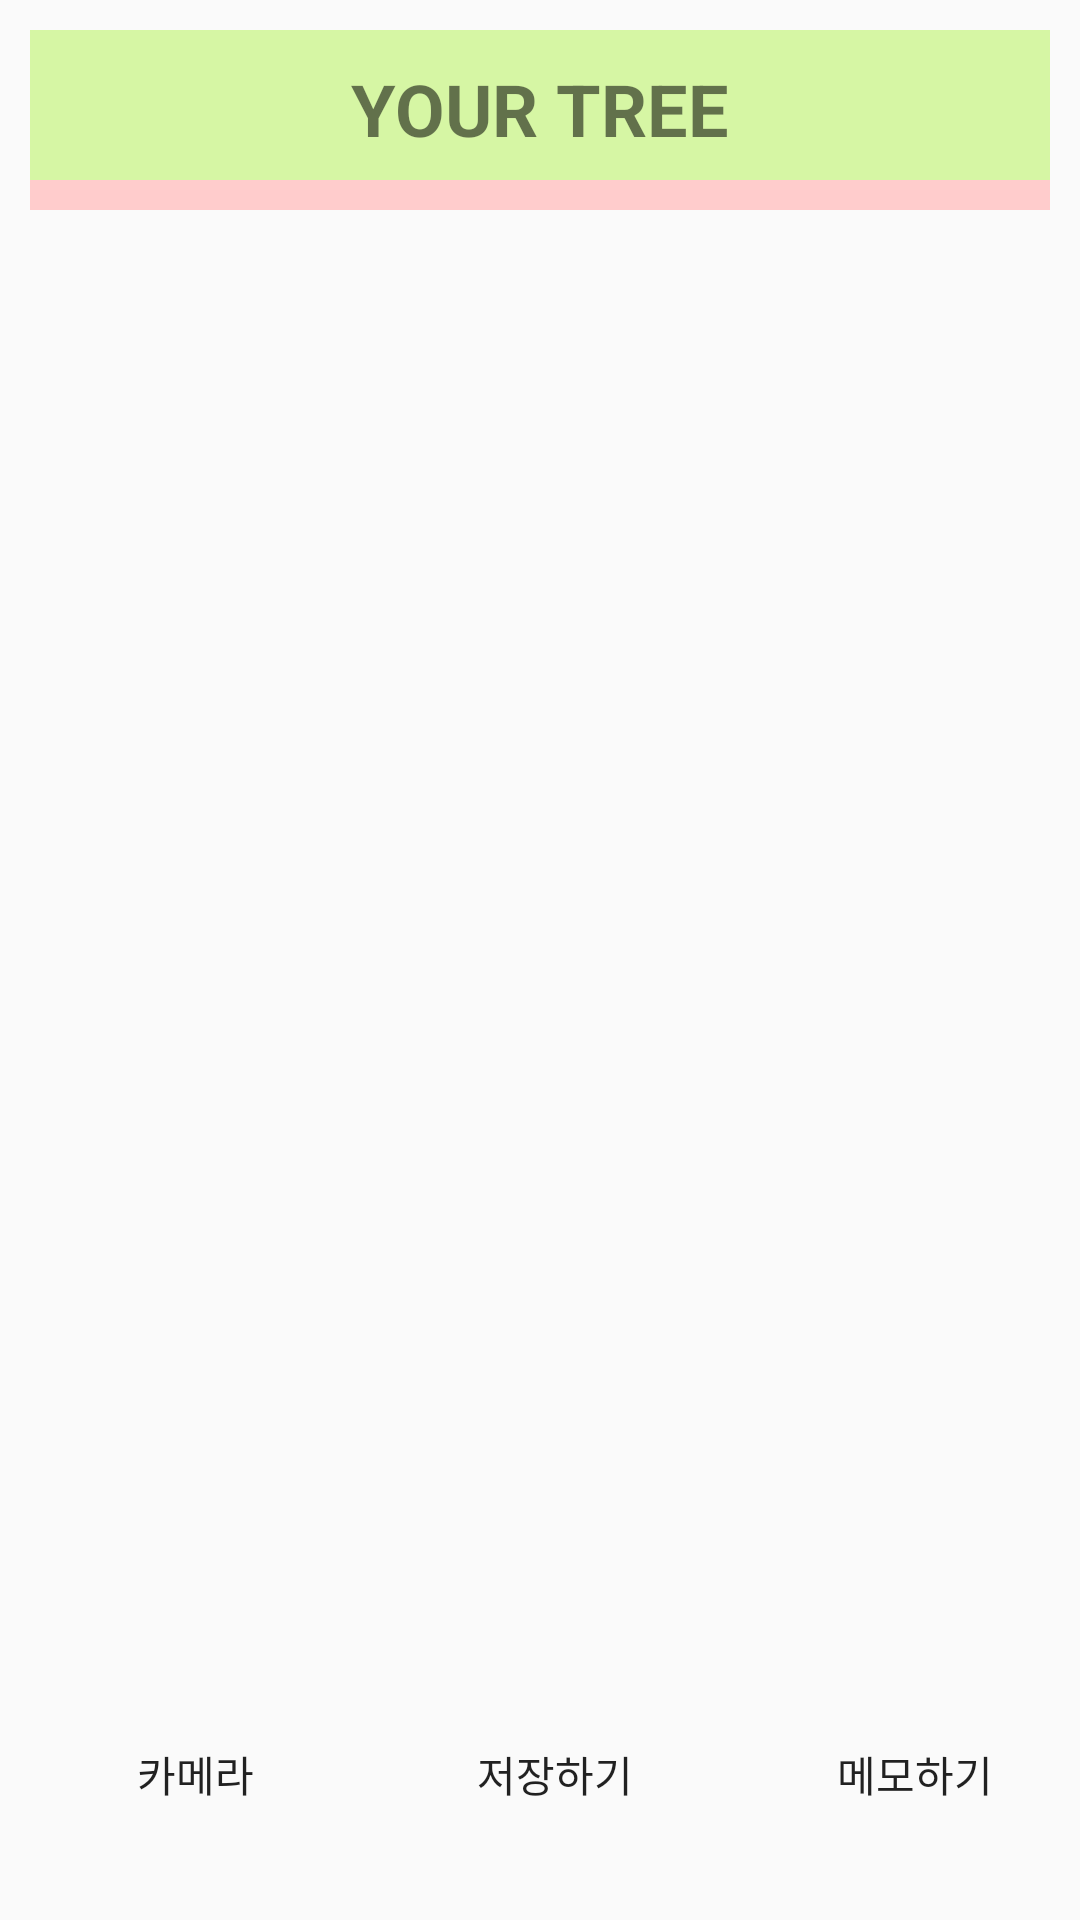

Reconstruct the res/layout file that produces this screen, plus the resources it refers to.
<!-- AndroidManifest.xml: application theme AppTheme.NoActionBar -->
<!-- res/layout/activity_camera.xml -->
<?xml version="1.0" encoding="utf-8"?>
<LinearLayout xmlns:android="http://schemas.android.com/apk/res/android"
    xmlns:tools="http://schemas.android.com/tools"
    android:layout_width="match_parent"
    android:layout_height="match_parent"
    android:orientation="vertical"
    tools:context=".MainActivity"
    android:padding="10dp">

    <LinearLayout
        android:layout_width="match_parent"
        android:layout_height="50dp"
        android:orientation="vertical"
        android:background="#D6F6A4">

        // 가운데 로고

        <TextView
            android:id="@+id/yourtree"
            android:layout_width="wrap_content"
            android:layout_height="wrap_content"
            android:layout_gravity="center"
            android:layout_marginTop="10dp"
            android:text="YOUR TREE"
            android:textStyle="bold"
            android:textSize="24sp" />

    </LinearLayout>

    <LinearLayout
        android:layout_width="match_parent"
        android:layout_height="10dp"
        android:background="#FFCCCC"/>

    <ImageView
        android:id="@+id/ivCapture"
        android:layout_width="match_parent"
        android:layout_height="426dp"
        android:layout_marginTop="10dp"
        android:background="@drawable/square_background_border_black"
        android:padding="2dp" />

    <LinearLayout
        android:layout_width="match_parent"
        android:layout_height="171dp"
        android:gravity="center"
        android:orientation="horizontal">

        <Button
            android:id="@+id/btnPhoto"
            android:layout_width="110dp"
            android:layout_height="wrap_content"
            android:layout_marginLeft="10dp"
            android:background="@drawable/webbutton"
            android:text="카메라" />

        <Button
            android:id="@+id/btnSave"
            android:layout_width="110dp"
            android:layout_height="wrap_content"
            android:layout_marginLeft="10dp"
            android:background="@drawable/webbutton"
            android:onClick="ScreenshotButton"
            android:text="저장하기"
            tools:ignore="OnClick" />

        <Button
            android:id="@+id/image_memo"
            android:layout_width="110dp"
            android:layout_height="wrap_content"
            android:layout_gravity="center"
            android:layout_marginLeft="10dp"
            android:background="@drawable/webbutton"
            android:onClick="Draw_memo"
            android:text="메모하기"
            tools:ignore="OnClick" />
    </LinearLayout>

</LinearLayout>
<!-- resources referenced by this layout -->
<resources>
  <style name="AppTheme.NoActionBar">
          <item name="windowActionBar">false</item>
          <item name="windowNoTitle">true</item>
      </style>
</resources>
